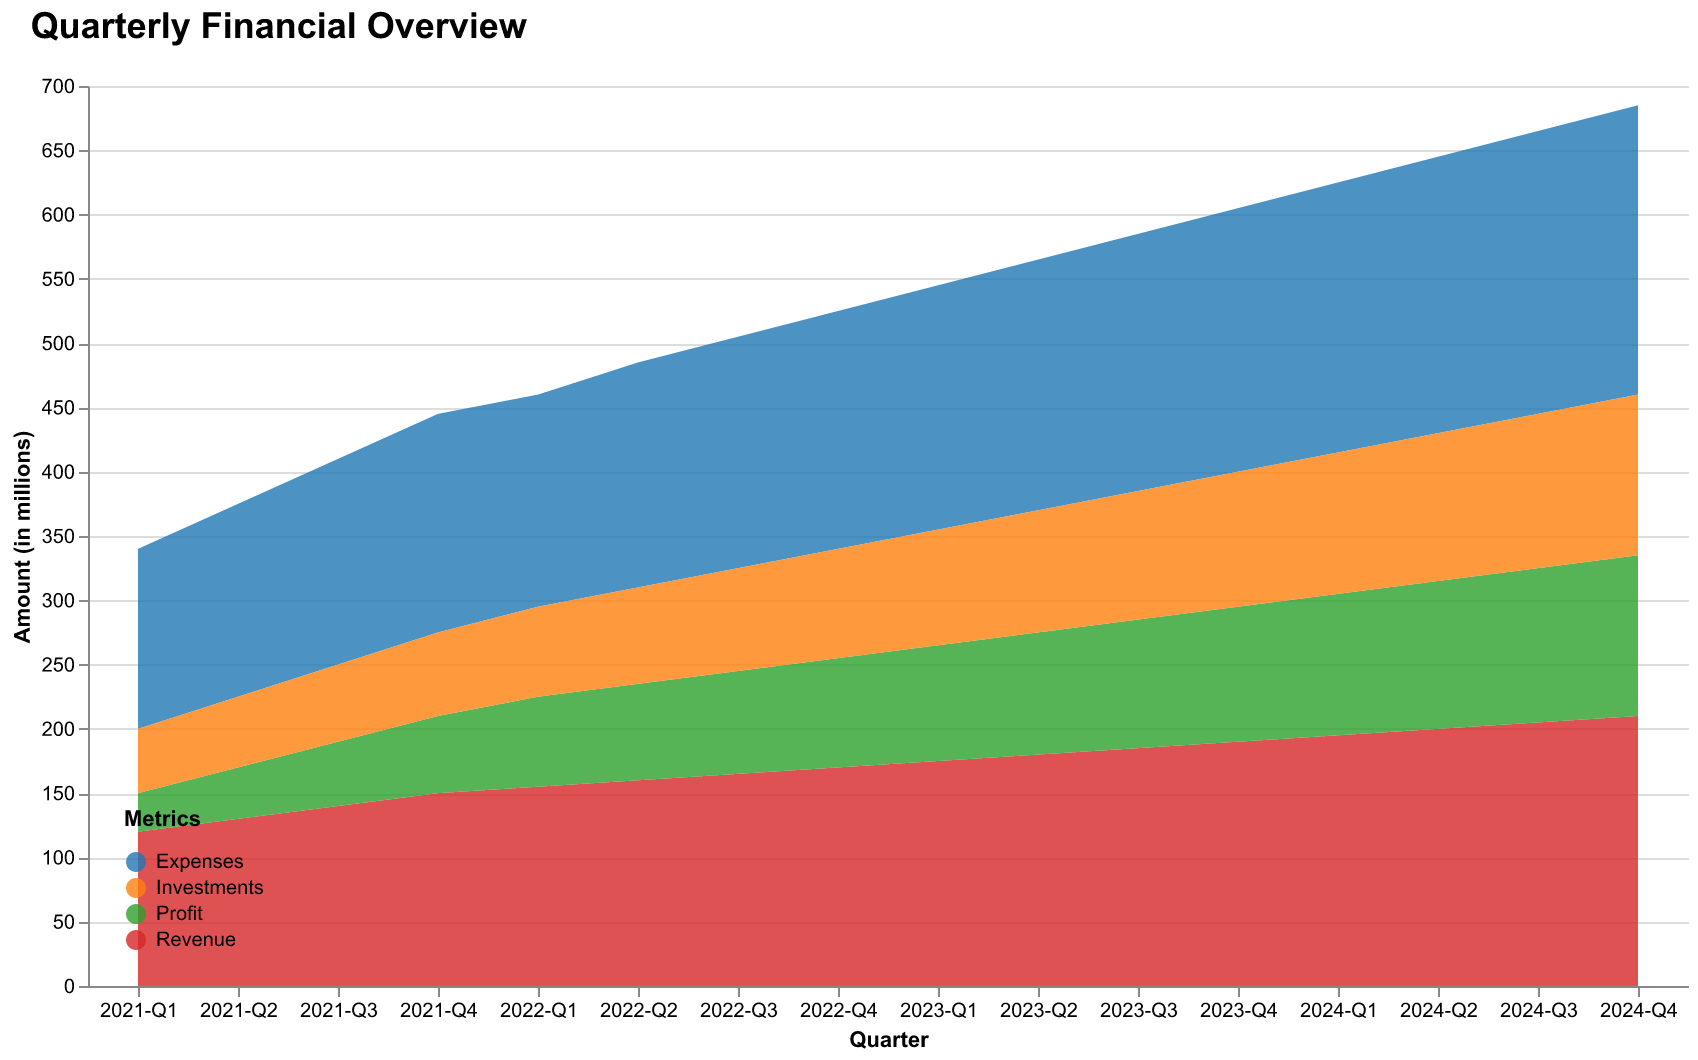

Data behind this chart, as committed beside it:
Date, Revenue, Expenses, Profit, Investments
2021-Q1, 120, 140, 30, 50
2021-Q2, 130, 150, 40, 55
2021-Q3, 140, 160, 50, 60
2021-Q4, 150, 170, 60, 65
2022-Q1, 155, 165, 70, 70
2022-Q2, 160, 175, 75, 75
2022-Q3, 165, 180, 80, 80
2022-Q4, 170, 185, 85, 85
2023-Q1, 175, 190, 90, 90
2023-Q2, 180, 195, 95, 95
2023-Q3, 185, 200, 100, 100
2023-Q4, 190, 205, 105, 105
2024-Q1, 195, 210, 110, 110
2024-Q2, 200, 215, 115, 115
2024-Q3, 205, 220, 120, 120
2024-Q4, 210, 225, 125, 125
